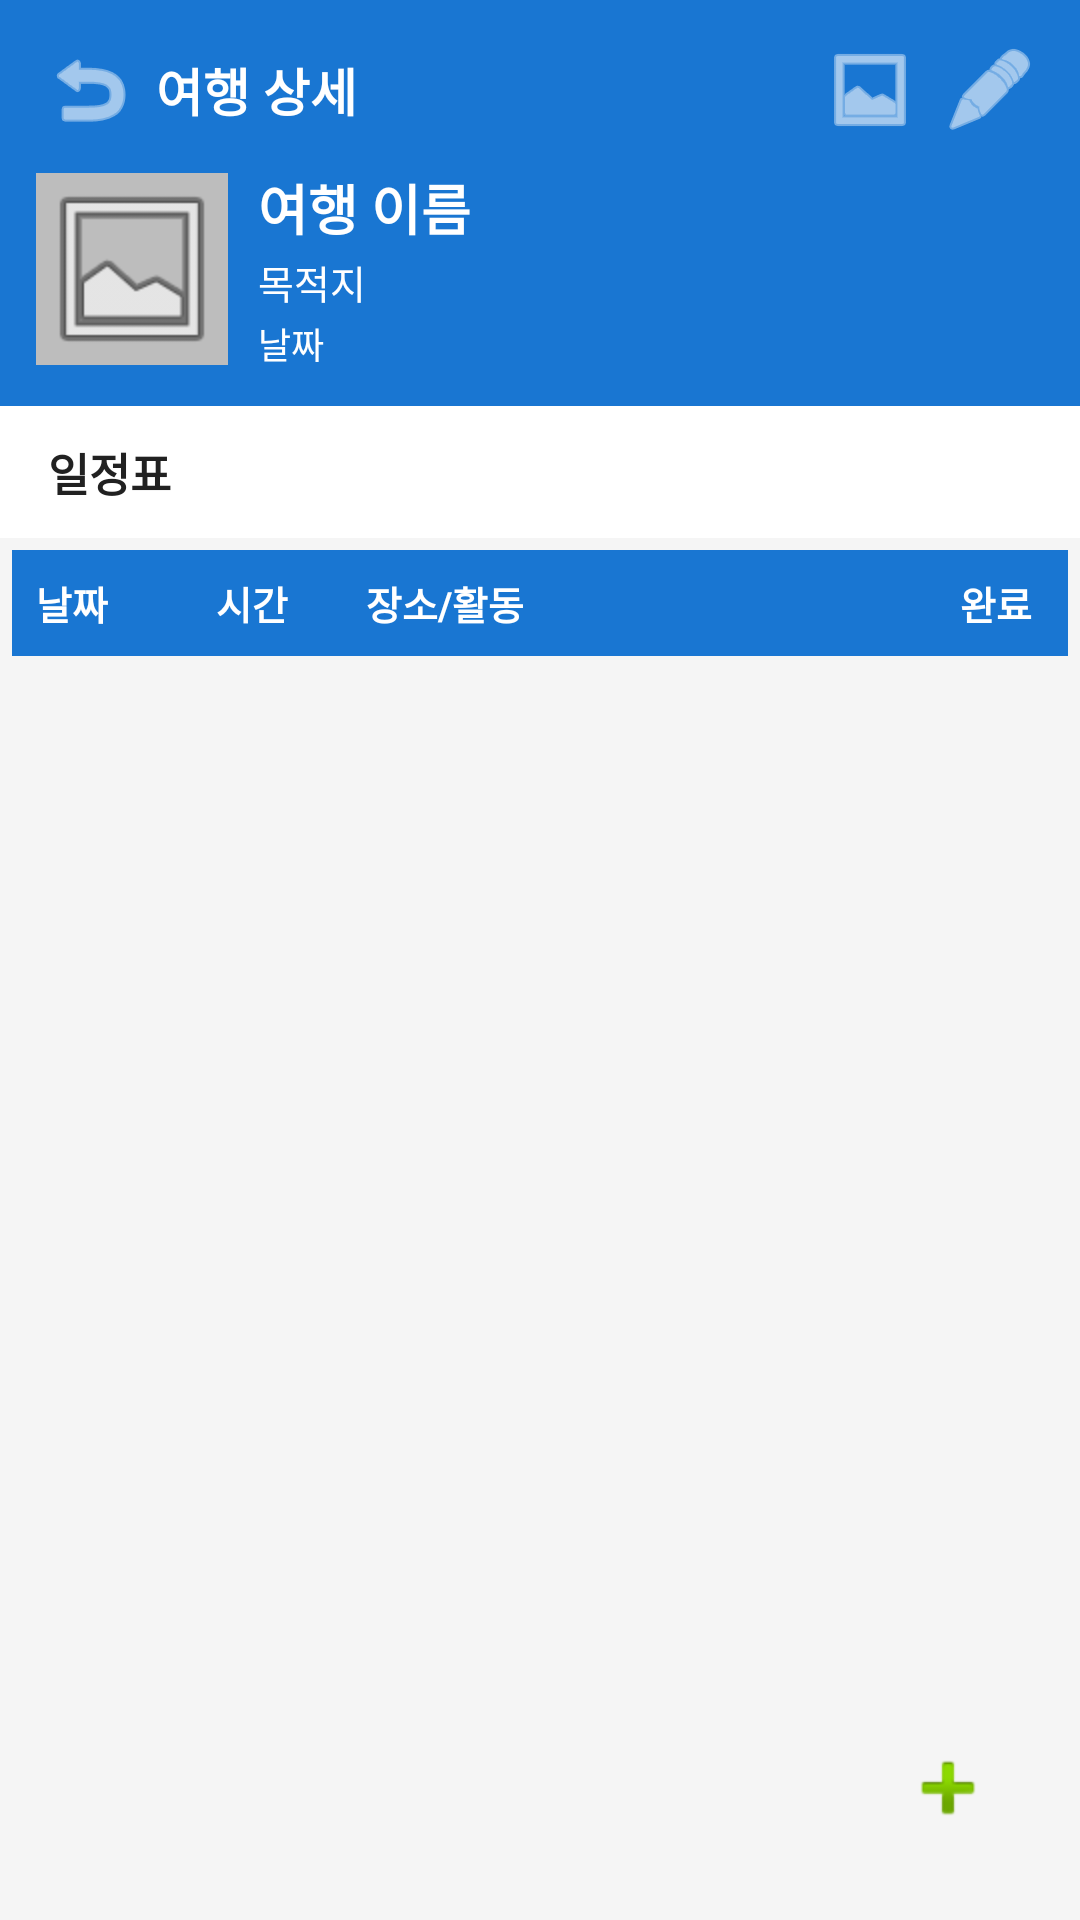

This screen was rendered from an Android layout file. Write that file and the resources it references.
<!-- AndroidManifest.xml: activity theme Theme.TravelPlanner.NoActionBar -->
<!-- res/layout/activity_trip_detail.xml -->
<?xml version="1.0" encoding="utf-8"?>
<RelativeLayout xmlns:android="http://schemas.android.com/apk/res/android"
    xmlns:app="http://schemas.android.com/apk/res-auto"
    android:layout_width="match_parent"
    android:layout_height="match_parent"
    android:background="@color/colorBackground">

    
    <LinearLayout
        android:id="@+id/layoutMain"
        android:layout_width="match_parent"
        android:layout_height="match_parent"
        android:orientation="vertical"
        android:layout_above="@+id/btnAddSchedule">

        
        <LinearLayout
            android:layout_width="match_parent"
            android:layout_height="wrap_content"
            android:orientation="vertical"
            android:background="@color/colorPrimary"
            android:padding="12dp">

            
            <LinearLayout
                android:layout_width="match_parent"
                android:layout_height="wrap_content"
                android:orientation="horizontal"
                android:gravity="center_vertical"
                android:layout_marginBottom="8dp">

                <androidx.appcompat.widget.AppCompatImageButton
                    android:id="@+id/btnBack"
                    android:layout_width="36dp"
                    android:layout_height="36dp"
                    android:src="@android:drawable/ic_menu_revert"
                    android:background="@android:color/transparent"
                    app:tint="@color/white"
                    android:contentDescription="뒤로가기"/>

                <TextView
                    android:layout_width="0dp"
                    android:layout_height="wrap_content"
                    android:layout_weight="1"
                    android:text="여행 상세"
                    android:textColor="@color/white"
                    android:textSize="17sp"
                    android:textStyle="bold"
                    android:layout_marginStart="4dp"/>

                
                <androidx.appcompat.widget.AppCompatImageButton
                    android:id="@+id/btnGoGallery"
                    android:layout_width="36dp"
                    android:layout_height="36dp"
                    android:src="@android:drawable/ic_menu_gallery"
                    android:background="@android:color/transparent"
                    app:tint="@color/white"
                    android:contentDescription="사진첩"/>

                <androidx.appcompat.widget.AppCompatImageButton
                    android:id="@+id/btnGoDiary"
                    android:layout_width="36dp"
                    android:layout_height="36dp"
                    android:src="@android:drawable/ic_menu_edit"
                    android:background="@android:color/transparent"
                    app:tint="@color/white"
                    android:layout_marginStart="4dp"
                    android:contentDescription="여행 일기"/>
            </LinearLayout>

            
            <RelativeLayout
                android:layout_width="match_parent"
                android:layout_height="wrap_content">

                <ImageView
                    android:id="@+id/ivTripCover"
                    android:layout_width="64dp"
                    android:layout_height="64dp"
                    android:src="@android:drawable/ic_menu_gallery"
                    android:scaleType="centerCrop"
                    android:background="@color/colorDivider"
                    android:layout_alignParentStart="true"
                    android:layout_centerVertical="true"/>

                <LinearLayout
                    android:layout_width="match_parent"
                    android:layout_height="wrap_content"
                    android:orientation="vertical"
                    android:layout_toEndOf="@id/ivTripCover"
                    android:layout_marginStart="10dp"
                    android:layout_centerVertical="true">

                    <TextView
                        android:id="@+id/tvDetailTripName"
                        android:layout_width="wrap_content"
                        android:layout_height="wrap_content"
                        android:text="여행 이름"
                        android:textColor="@color/white"
                        android:textSize="18sp"
                        android:textStyle="bold"/>

                    <TextView
                        android:id="@+id/tvDetailDestination"
                        android:layout_width="wrap_content"
                        android:layout_height="wrap_content"
                        android:text="목적지"
                        android:textColor="@color/white"
                        android:textSize="13sp"
                        android:layout_marginTop="2dp"/>

                    <TextView
                        android:id="@+id/tvDetailDate"
                        android:layout_width="wrap_content"
                        android:layout_height="wrap_content"
                        android:text="날짜"
                        android:textColor="@color/white"
                        android:textSize="12sp"
                        android:layout_marginTop="2dp"/>
                </LinearLayout>
            </RelativeLayout>
        </LinearLayout>

        
        <TextView
            android:layout_width="match_parent"
            android:layout_height="44dp"
            android:background="@color/white"
            android:paddingStart="16dp"
            android:gravity="center_vertical"
            android:text="일정표"
            android:textSize="15sp"
            android:textStyle="bold"
            android:textColor="@color/colorTextPrimary"/>

        
        <ScrollView
            android:layout_width="match_parent"
            android:layout_height="0dp"
            android:layout_weight="1">

            <LinearLayout
                android:layout_width="match_parent"
                android:layout_height="wrap_content"
                android:orientation="vertical">

                <TextView
                    android:id="@+id/tvEmptySchedules"
                    android:layout_width="match_parent"
                    android:layout_height="wrap_content"
                    android:layout_marginTop="48dp"
                    android:text="@string/no_schedules"
                    android:textColor="@color/colorTextSecondary"
                    android:textSize="14sp"
                    android:gravity="center"
                    android:visibility="gone"/>

                <TableLayout
                    android:id="@+id/tableSchedules"
                    android:layout_width="match_parent"
                    android:layout_height="wrap_content"
                    android:stretchColumns="2"
                    android:padding="4dp">

                    
                    <TableRow
                        android:layout_width="match_parent"
                        android:layout_height="wrap_content"
                        android:background="@color/colorPrimary">

                        <TextView
                            android:layout_width="60dp"
                            android:layout_height="wrap_content"
                            android:text="날짜"
                            android:textColor="@color/white"
                            android:textStyle="bold"
                            android:padding="8dp"
                            android:textSize="13sp"/>

                        <TextView
                            android:layout_width="50dp"
                            android:layout_height="wrap_content"
                            android:text="시간"
                            android:textColor="@color/white"
                            android:textStyle="bold"
                            android:padding="8dp"
                            android:textSize="13sp"/>

                        <TextView
                            android:layout_width="0dp"
                            android:layout_weight="1"
                            android:layout_height="wrap_content"
                            android:text="장소/활동"
                            android:textColor="@color/white"
                            android:textStyle="bold"
                            android:padding="8dp"
                            android:textSize="13sp"/>

                        <TextView
                            android:layout_width="44dp"
                            android:layout_height="wrap_content"
                            android:text="완료"
                            android:textColor="@color/white"
                            android:textStyle="bold"
                            android:padding="8dp"
                            android:textSize="13sp"/>
                    </TableRow>
                </TableLayout>
            </LinearLayout>
        </ScrollView>
    </LinearLayout>

    
    <androidx.appcompat.widget.AppCompatImageButton
        android:id="@+id/btnAddSchedule"
        android:layout_width="56dp"
        android:layout_height="56dp"
        android:layout_alignParentEnd="true"
        android:layout_alignParentBottom="true"
        android:layout_margin="16dp"
        android:src="@android:drawable/ic_input_add"
        android:background="@drawable/fab_background"
        android:contentDescription="일정 추가"
        android:elevation="6dp"/>

</RelativeLayout>
<!-- resources referenced by this layout -->
<resources>
  <color name="colorBackground">#F5F5F5</color>
  <color name="colorDivider">#BDBDBD</color>
  <color name="colorPrimary">#1976D2</color>
  <color name="colorTextPrimary">#212121</color>
  <color name="colorTextSecondary">#757575</color>
  <color name="white">#FFFFFF</color>
  <string name="no_schedules">등록된 일정이 없습니다.</string>
  <style name="Theme.TravelPlanner.NoActionBar" parent="Theme.TravelPlanner">
          <item name="windowActionBar">false</item>
          <item name="windowNoTitle">true</item>
      </style>
  <style name="Theme.TravelPlanner" parent="Theme.AppCompat.Light.DarkActionBar">
          <item name="colorPrimary">@color/colorPrimary</item>
          <item name="colorPrimaryDark">@color/colorPrimaryDark</item>
          <item name="colorAccent">@color/colorAccent</item>
          <item name="android:windowBackground">@color/colorBackground</item>
      </style>
  <color name="colorPrimaryDark">#0D47A1</color>
  <color name="colorAccent">#FF9800</color>
</resources>
